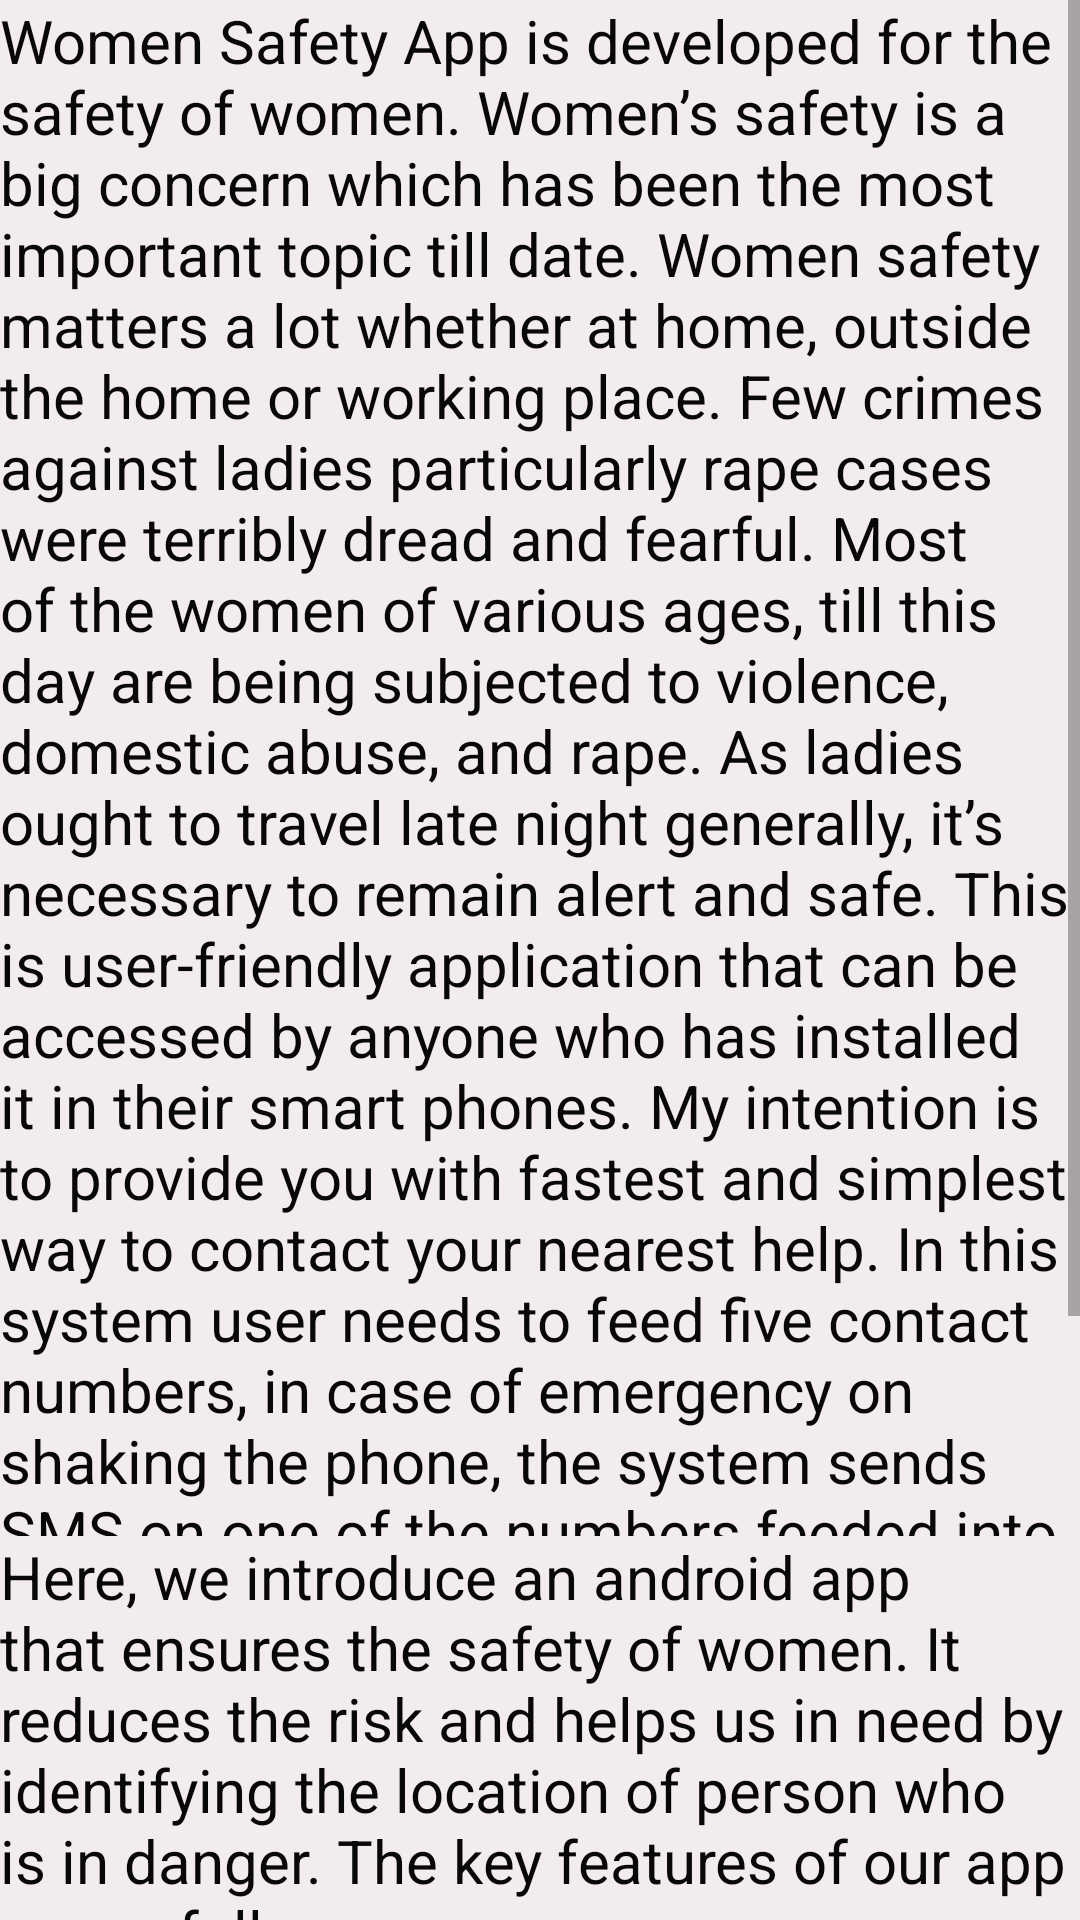

The Android layout XML behind this screen, and the referenced resources:
<!-- AndroidManifest.xml: application theme Theme.SOS -->
<!-- res/layout/activity_about.xml -->
<?xml version="1.0" encoding="utf-8"?>
<ScrollView xmlns:android="http://schemas.android.com/apk/res/android"
    xmlns:app="http://schemas.android.com/apk/res-auto"
    xmlns:tools="http://schemas.android.com/tools"
    android:id="@+id/scroll"
    android:layout_width="match_parent"
    android:layout_height="wrap_content"
    android:background="#F3ECEC"
    android:backgroundTint="#F3ECEC"
    tools:context=".About">


        <LinearLayout
            android:layout_width="match_parent"
            android:layout_height="match_parent"
            android:orientation="vertical">

            <TextView
                android:id="@+id/about"
                android:layout_width="match_parent"
                android:layout_height="512dp"
                android:background="#F3ECEC"
                android:backgroundTint="#F3ECEC"
                android:text="@string/about"
                android:textColor="#090808"
                android:textSize="20dp"
                android:textStyle="normal"
                tools:layout_editor_absoluteX="26dp"
                tools:layout_editor_absoluteY="100dp" />

            <TextView
                android:id="@+id/about1"
                android:layout_width="match_parent"
                android:layout_height="wrap_content"
                android:text="@string/about_1"
                android:textColor="#090808"
                android:textSize="20dp" />

            <TextView
                android:layout_width="match_parent"
                android:layout_height="wrap_content"
                android:text="@string/features"
                android:textColor="#090808"
                android:textSize="20dp" />

            <TextView
                android:layout_width="match_parent"
                android:layout_height="37dp"
                android:layout_marginTop="10dp"
                android:text="Developed by"
                android:textColor="#090808"
                android:textSize="20dp"
                android:textStyle="bold" />

            <TextView
                android:layout_width="wrap_content"
                android:layout_height="37dp"
                android:text="App is developed by Anshika Mishra"
                android:textSize="20dp"/>
        </LinearLayout>
    </ScrollView>
<!-- resources referenced by this layout -->
<resources>
  <string name="about">Women Safety App is developed for the safety of women. Women’s safety is a big concern which has been the most important topic till date. Women safety matters a lot whether at home, outside the home or working place. Few crimes against ladies particularly rape cases were terribly dread and fearful. Most of the women of various ages, till this day are being subjected to violence, domestic abuse, and rape. As ladies ought to travel late night generally, it’s necessary to remain alert and safe. This is user-friendly application that can be accessed by anyone who has installed it in their smart phones. My intention is to provide you with fastest and simplest way to contact your nearest help. In this system user needs to feed five contact numbers, in case of emergency on shaking the phone, the system sends SMS on one of the numbers feeded into the system with the location.</string>
  <string name="about_1">Here, we introduce an android app that ensures the safety of
  women. It reduces the risk and helps us in need by identifying
  the location of person who is in danger.
  The key features of our app are as follows:  </string>
  <string name="features">
         <br> 1) Initially, we have to enter the five contact numbers of
  police, family members and friends in to the
          application.</br>
          <br>2) While travelling, run the application and shake the phone.
          </br>
          <br>3) As soon as phone is shaked, it sends the message containing location URL of the
  victim to all the contact numbers.</br>
  </string>
  <style name="Theme.SOS" parent="Theme.MaterialComponents.DayNight.DarkActionBar">
          
          <item name="colorPrimary">#0622AF</item>
          <item name="colorPrimaryVariant">#F8ED0D0D</item>
          <item name="colorOnPrimary">#0622AF</item>
          
          <item name="colorSecondary">#ED1919</item>
          <item name="colorSecondaryVariant">#F8ED0D0D</item>
          <item name="colorOnSecondary">#E80707</item>
          
          <item name="android:statusBarColor" tools:targetApi="l">?attr/colorPrimaryVariant</item>
          
  
          <item name="cardBackgroundColor">#969A96</item>
      </style>
</resources>
